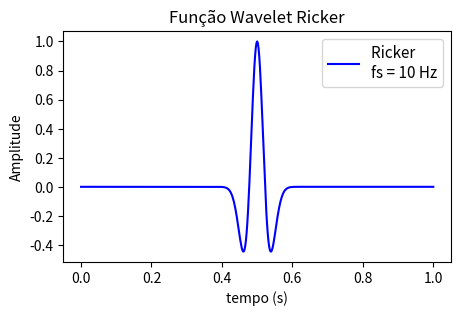

Python code for this plot:
# Importando as bibliotecas
import numpy as np
import matplotlib.pyplot as plt

# Wavelet Ricker
def Ricker(fs,t):
    R = (1 - 2 * np.pi**2 * fs**2 * t**2 ) * (np.exp(-np.pi**2 * fs**2 * t**2))
    return R

# Parametros geral
T = 1   # tempo em segundos
dt = 0.002  # taxa de amostragem
nt = int((T/dt) + 1) # numero de amostra
t = np.linspace(0, T, nt, endpoint=True)   #base de tempo
t_lag = 0.5
fs = 10  #frequencia do sinal ricker

# Função Wavelet Ricker
wavelet = Ricker(fs, t-t_lag)

# PLOT DO GRAFICOS
plt.figure(figsize=(5,3))
plt.title('Função Wavelet Ricker', fontsize=12)
plt.plot(t, wavelet, 'b',  label="Ricker \nfs = {} Hz".format(fs))
plt.xlabel('tempo (s)', fontsize=10)
plt.ylabel('Amplitude', fontsize=10)  
plt.legend(loc='upper right', fontsize=11)

plt.show()
